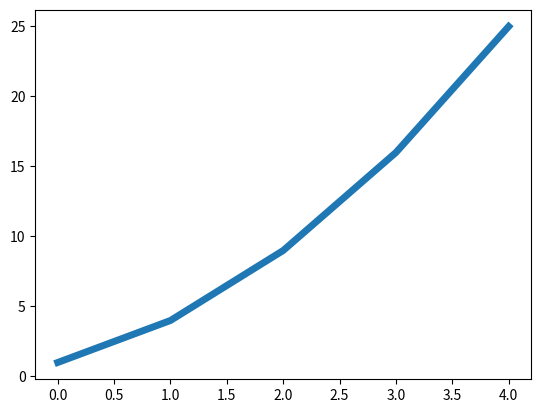

This figure's Python source:
import matplotlib.pyplot as plt

squares = [1, 4, 9, 16, 25]
plt.plot(squares, linewidth=5)
plt.show()